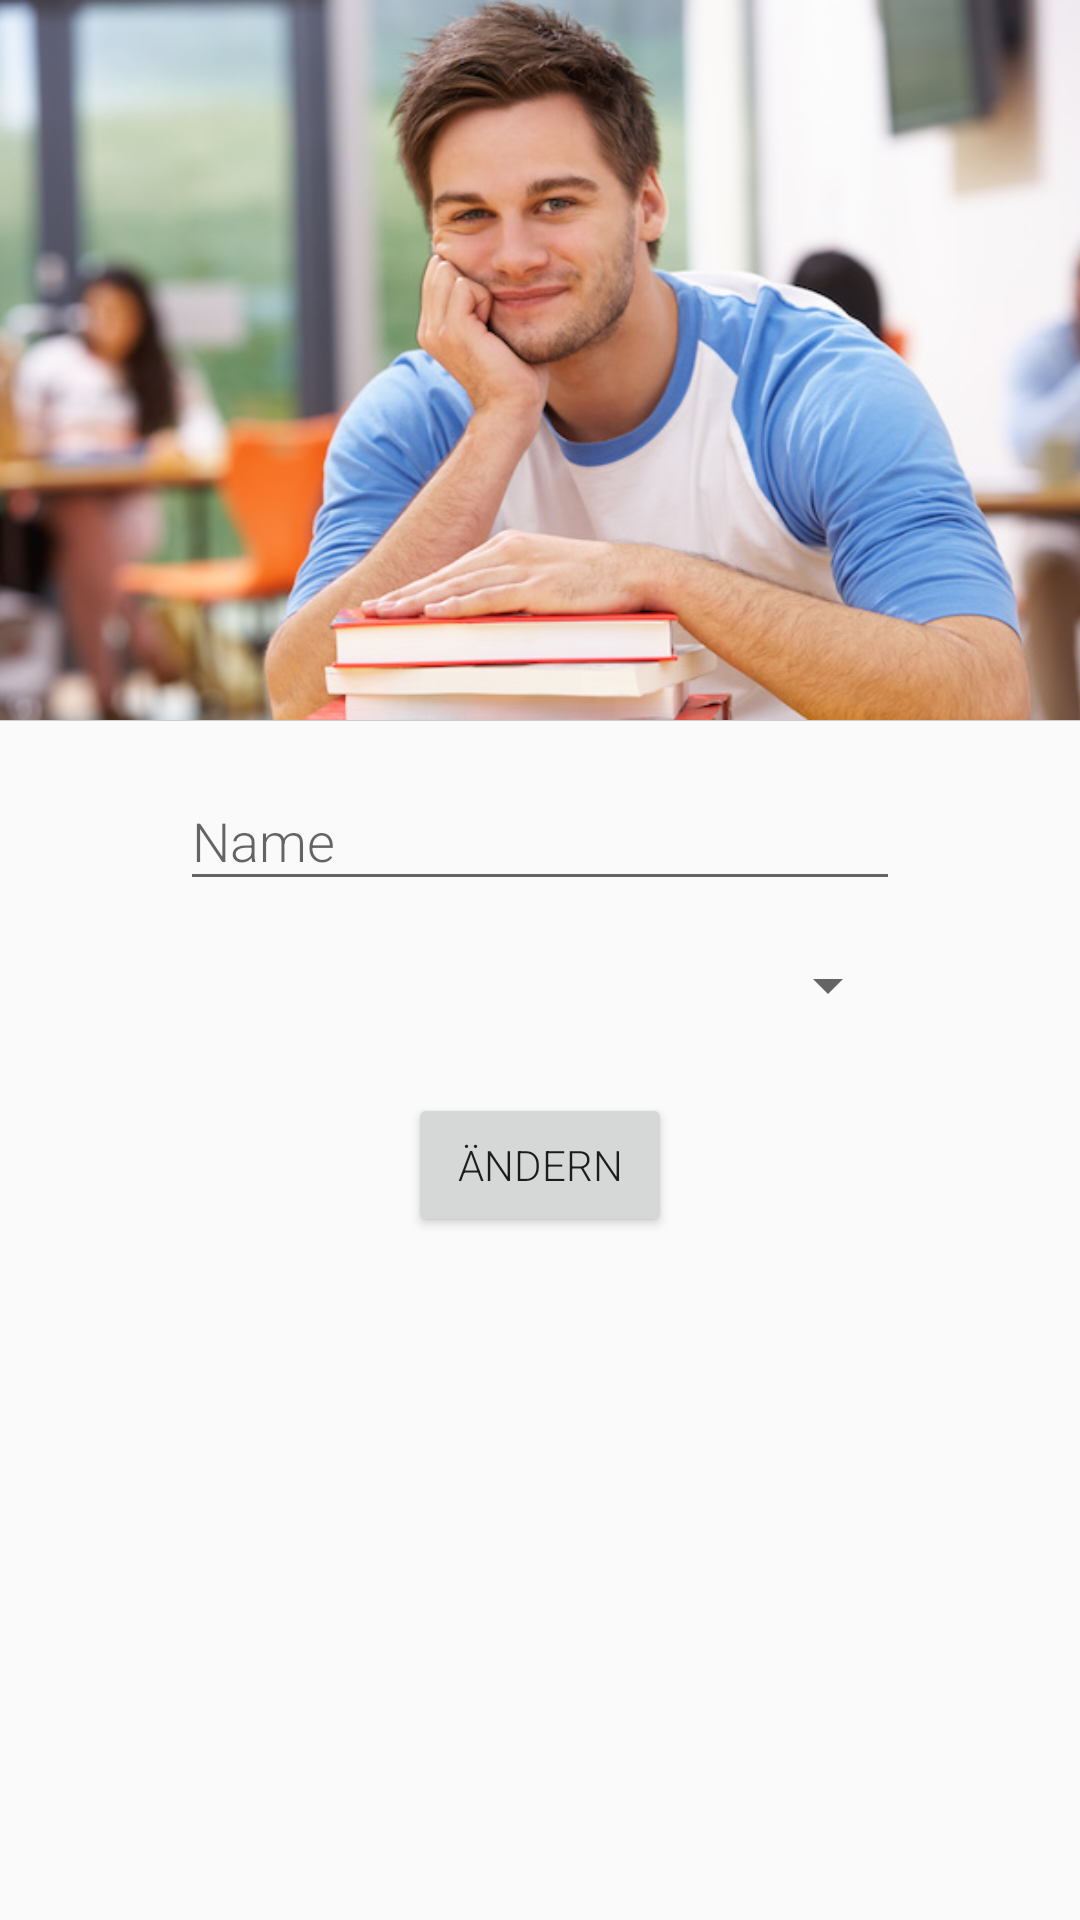

Reconstruct the res/layout file that produces this screen, plus the resources it refers to.
<!-- AndroidManifest.xml: application theme AppTheme -->
<!-- res/layout/activity_profile.xml -->
<?xml version="1.0" encoding="utf-8"?>
<RelativeLayout xmlns:android="http://schemas.android.com/apk/res/android"
    xmlns:tools="http://schemas.android.com/tools"
    android:layout_width="match_parent"
    android:layout_height="match_parent"
    tools:context="de.hs_mannheim.stud.raumsuche.ProfileActivity">

    <ImageView
        android:id="@+id/profile_ci_image"
        android:layout_width="match_parent"
        android:layout_height="240dp"
        android:layout_alignParentTop="true"
        android:layout_centerHorizontal="true"
        android:scaleType="centerCrop"
        android:src="@drawable/profile_large" />

    <View
        android:layout_height="1px"
        android:layout_width="match_parent"
        android:layout_below="@id/profile_ci_image"
        android:background="@color/separator" />


    <LinearLayout
        android:id="@+id/profile_form_layout"
        android:layout_width="match_parent"
        android:layout_height="wrap_content"
        android:layout_below="@id/profile_ci_image"
        android:gravity="center_horizontal"
        android:paddingBottom="@dimen/activity_vertical_margin"
        android:paddingLeft="@dimen/activity_horizontal_margin"
        android:paddingRight="@dimen/activity_horizontal_margin"
        android:paddingTop="@dimen/activity_vertical_margin"
        android:orientation="vertical">

        <android.support.design.widget.TextInputLayout
            android:layout_width="240dp"
            android:layout_height="wrap_content"
            android:layout_marginTop="8dp">

            <EditText
                android:id="@+id/profile_name_input"
                android:layout_width="match_parent"
                android:layout_height="wrap_content"
                android:ems="10"
                android:hint="@string/name"
                android:inputType="textPersonName" />
        </android.support.design.widget.TextInputLayout>

        <Spinner
            android:id="@+id/profile_faculty_spinner"
            android:layout_width="240dp"
            android:layout_height="wrap_content"
            android:layout_marginTop="16dp"
            android:color="@color/colorPrimary"
            android:text="@string/faculty" />

        <Button
            android:id="@+id/profile_submit_button"
            android:layout_width="wrap_content"
            android:layout_height="wrap_content"
            android:layout_marginTop="24dp"
            android:text="@string/change" />

    </LinearLayout>

    <ProgressBar
        android:id="@+id/profile_submit_progress"
        android:layout_width="30dp"
        android:layout_height="30dp"
        android:layout_centerInParent="true"
        android:indeterminate="true"
        android:visibility="gone" />

    <Spinner
        android:layout_width="wrap_content"
        android:layout_height="wrap_content"
        android:id="@+id/spinner"
        android:layout_alignTop="@+id/profile_form_layout"
        android:layout_toRightOf="@+id/profile_form_layout"
        android:layout_toEndOf="@+id/profile_form_layout" />

</RelativeLayout>
<!-- resources referenced by this layout -->
<resources>
  <color name="colorPrimary">#014596</color>
  <color name="separator">#CCC</color>
  <!-- drawable profile_large: png bitmap (drawable, 403608 bytes) -->
  <string name="change">Ändern</string>
  <string name="faculty">Fakultät</string>
  <string name="name">Name</string>
  <style name="AppTheme" parent="Base.Theme.AppCompat.Light.DarkActionBar">
          
          <item name="colorPrimary">@color/colorPrimary</item>
          <item name="colorPrimaryDark">@color/colorPrimaryDark</item>
          <item name="colorAccent">@color/colorAccent</item>
          <item name="android:fontFamily">sans-serif-light</item>
      </style>
  <color name="colorPrimaryDark">#103377</color>
  <color name="colorAccent">#014596</color>
</resources>
